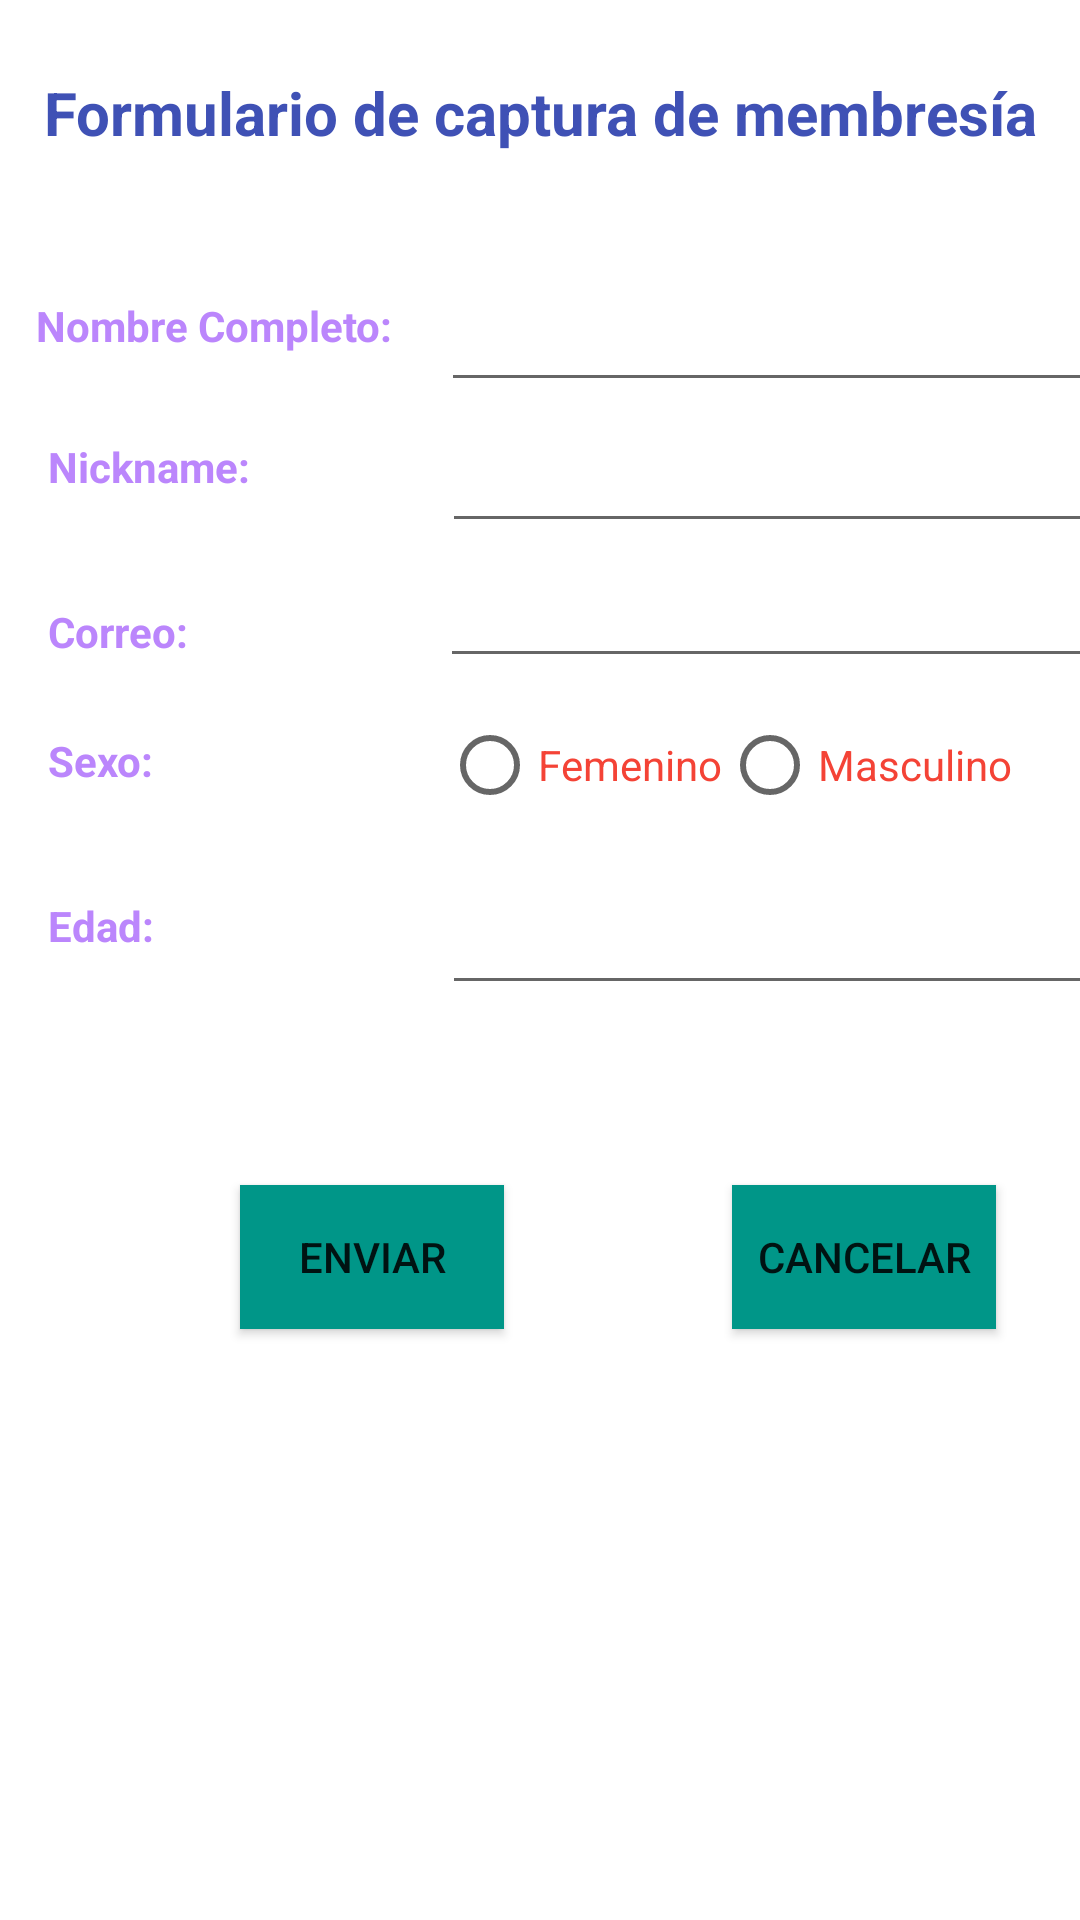

Produce the Android XML layout that renders to this screen, including the resource entries it uses.
<!-- AndroidManifest.xml: application theme Theme.DemoMembresia -->
<!-- res/layout/activity_main.xml -->
<?xml version="1.0" encoding="utf-8"?>
<androidx.constraintlayout.widget.ConstraintLayout xmlns:android="http://schemas.android.com/apk/res/android"
    xmlns:app="http://schemas.android.com/apk/res-auto"
    xmlns:tools="http://schemas.android.com/tools"
    android:layout_width="match_parent"
    android:layout_height="match_parent"
    tools:context=".MainActivity">

    <TextView
        android:id="@+id/textView"
        android:layout_width="wrap_content"
        android:layout_height="wrap_content"
        android:layout_marginTop="24dp"
        android:text="Formulario de captura de membresía"
        android:textColor="#3F51B5"
        android:textSize="20sp"
        android:textStyle="bold"
        app:layout_constraintEnd_toEndOf="parent"
        app:layout_constraintStart_toStartOf="parent"
        app:layout_constraintTop_toTopOf="parent" />

    <EditText
        android:id="@+id/txtNombre"
        android:layout_width="239dp"
        android:layout_height="43dp"
        android:layout_marginStart="16dp"
        android:layout_marginTop="40dp"
        android:ems="10"
        android:inputType="textPersonName"
        app:layout_constraintStart_toEndOf="@+id/textView2"
        app:layout_constraintTop_toBottomOf="@+id/textView" />

    <TextView
        android:id="@+id/textView2"
        android:layout_width="wrap_content"
        android:layout_height="wrap_content"
        android:layout_marginStart="12dp"
        android:layout_marginTop="48dp"
        android:text="Nombre Completo:"
        android:textColor="@color/purple_200"
        android:textStyle="bold"
        app:layout_constraintStart_toStartOf="parent"
        app:layout_constraintTop_toBottomOf="@+id/textView" />

    <TextView
        android:id="@+id/lblNickname"
        android:layout_width="wrap_content"
        android:layout_height="wrap_content"
        android:layout_marginStart="16dp"
        android:layout_marginTop="28dp"
        android:text="Nickname:"
        android:textColor="@color/purple_200"
        android:textStyle="bold"
        app:layout_constraintStart_toStartOf="parent"
        app:layout_constraintTop_toBottomOf="@+id/textView2" />

    <EditText
        android:id="@+id/txtNickname"
        android:layout_width="241dp"
        android:layout_height="39dp"
        android:layout_marginStart="64dp"
        android:layout_marginTop="8dp"
        android:ems="10"
        android:inputType="textPersonName"
        app:layout_constraintStart_toEndOf="@+id/lblNickname"
        app:layout_constraintTop_toBottomOf="@+id/txtNombre" />

    <TextView
        android:id="@+id/textView4"
        android:layout_width="wrap_content"
        android:layout_height="wrap_content"
        android:layout_marginStart="16dp"
        android:layout_marginTop="36dp"
        android:text="Correo:"
        android:textColor="@color/purple_200"
        android:textStyle="bold"
        app:layout_constraintStart_toStartOf="parent"
        app:layout_constraintTop_toBottomOf="@+id/lblNickname" />

    <TextView
        android:id="@+id/textView5"
        android:layout_width="wrap_content"
        android:layout_height="wrap_content"
        android:layout_marginStart="16dp"
        android:layout_marginTop="24dp"
        android:text="Sexo:"
        android:textColor="@color/purple_200"
        android:textStyle="bold"
        app:layout_constraintStart_toStartOf="parent"
        app:layout_constraintTop_toBottomOf="@+id/textView4" />

    <EditText
        android:id="@+id/txtCorreo"
        android:layout_width="242dp"
        android:layout_height="37dp"
        android:layout_marginStart="84dp"
        android:layout_marginTop="8dp"
        android:ems="10"
        android:inputType="textPersonName"
        app:layout_constraintStart_toEndOf="@+id/textView4"
        app:layout_constraintTop_toBottomOf="@+id/txtNickname" />

    <RadioGroup
        android:id="@+id/radioGroup"
        android:layout_width="241dp"
        android:layout_height="52dp"
        android:layout_marginStart="96dp"
        android:layout_marginTop="4dp"
        android:orientation="horizontal"
        app:layout_constraintStart_toEndOf="@+id/textView5"
        app:layout_constraintTop_toBottomOf="@+id/txtCorreo">

        <RadioButton
            android:id="@+id/btnFemenino"
            android:layout_width="wrap_content"
            android:layout_height="wrap_content"
            android:text="Femenino"
            android:textColor="#F44336"
            tools:layout_editor_absoluteX="151dp"
            tools:layout_editor_absoluteY="194dp" />

        <RadioButton
            android:id="@+id/rbtnMasculino"
            android:layout_width="wrap_content"
            android:layout_height="50dp"
            android:text="Masculino"
            android:textColor="#F44336"
            tools:layout_editor_absoluteX="258dp"
            tools:layout_editor_absoluteY="194dp" />
    </RadioGroup>

    <TextView
        android:id="@+id/lblEdad"
        android:layout_width="wrap_content"
        android:layout_height="wrap_content"
        android:layout_marginStart="16dp"
        android:layout_marginTop="36dp"
        android:text="Edad:"
        android:textColor="@color/purple_200"
        android:textStyle="bold"
        app:layout_constraintStart_toStartOf="parent"
        app:layout_constraintTop_toBottomOf="@+id/textView5" />

    <EditText
        android:id="@+id/txtEdad"
        android:layout_width="243dp"
        android:layout_height="41dp"
        android:layout_marginStart="96dp"
        android:layout_marginTop="12dp"
        android:ems="10"
        android:inputType="number"
        app:layout_constraintStart_toEndOf="@+id/lblEdad"
        app:layout_constraintTop_toBottomOf="@+id/radioGroup" />

    <Button
        android:id="@+id/btnEnviar"
        android:layout_width="wrap_content"
        android:layout_height="wrap_content"
        android:layout_marginStart="80dp"
        android:layout_marginTop="60dp"
        android:background="#009688"
        android:onClick="enviarDatos"
        android:text="Enviar"
        app:layout_constraintStart_toStartOf="parent"
        app:layout_constraintTop_toBottomOf="@+id/txtEdad" />

    <Button
        android:id="@+id/btnCancelar"
        android:layout_width="wrap_content"
        android:layout_height="wrap_content"
        android:layout_marginStart="76dp"
        android:layout_marginTop="60dp"
        android:background="#009688"
        android:text="Cancelar"
        app:layout_constraintEnd_toEndOf="parent"
        app:layout_constraintHorizontal_bias="0.0"
        app:layout_constraintStart_toEndOf="@+id/btnEnviar"
        app:layout_constraintTop_toBottomOf="@+id/txtEdad" />

</androidx.constraintlayout.widget.ConstraintLayout>
<!-- resources referenced by this layout -->
<resources>
  <style name="Theme.DemoMembresia" parent="Theme.MaterialComponents.DayNight.DarkActionBar">
          
          <item name="colorPrimary">@color/purple_500</item>
          <item name="colorPrimaryVariant">@color/purple_700</item>
          <item name="colorOnPrimary">@color/white</item>
          
          <item name="colorSecondary">@color/teal_200</item>
          <item name="colorSecondaryVariant">@color/teal_700</item>
          <item name="colorOnSecondary">@color/black</item>
          
          <item name="android:statusBarColor" tools:targetApi="l">?attr/colorPrimaryVariant</item>
          
      </style>
  <!-- not gathered from this repository: default colours our renderer supplied (Android Studio template values) -->
  <color name="purple_200">#FFBB86FC</color>
  <color name="purple_500">#FF6200EE</color>
  <color name="purple_700">#FF3700B3</color>
  <color name="teal_200">#FF03DAC5</color>
  <color name="teal_700">#FF018786</color>
  <color name="black">#FF000000</color>
  <color name="white">#FFFFFFFF</color>
</resources>
